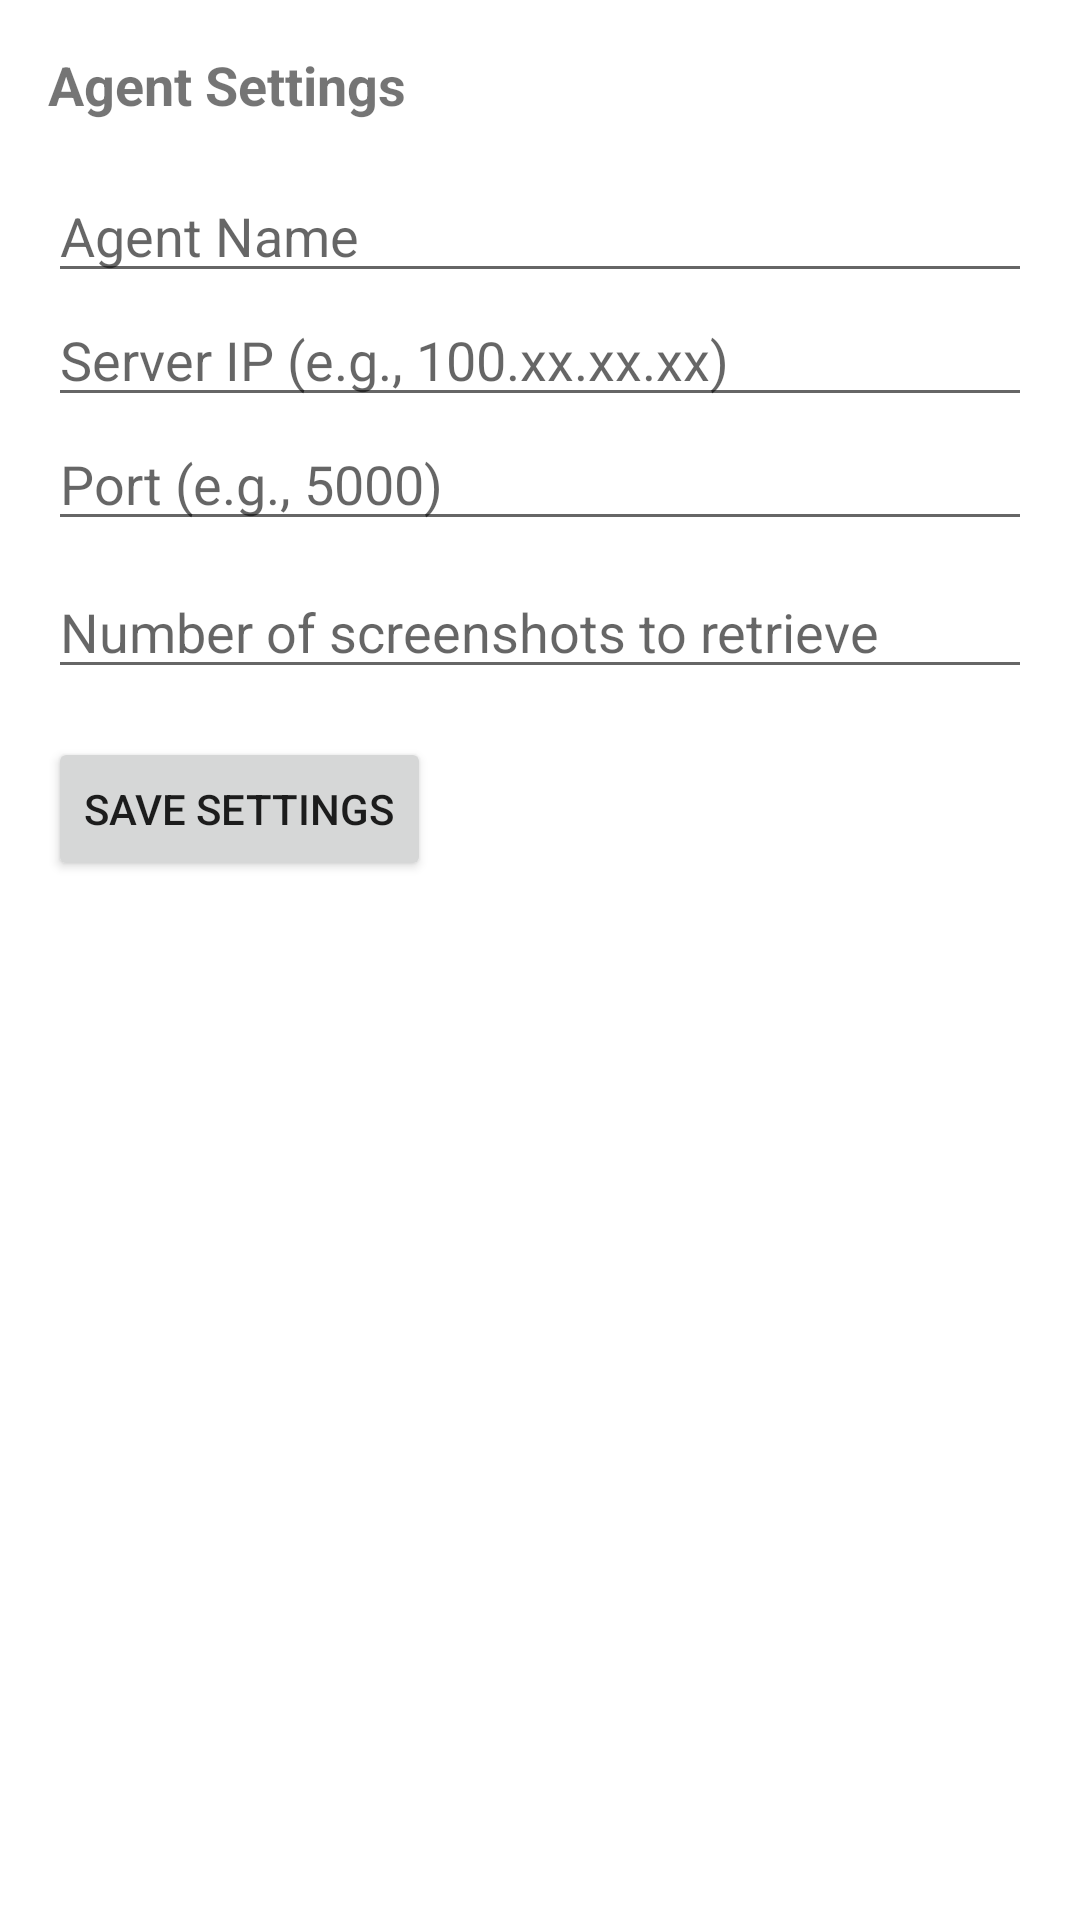

The Android layout XML behind this screen, and the referenced resources:
<!-- AndroidManifest.xml: application theme Theme.AgentApp -->
<!-- res/layout/activity_agent_settings.xml -->
<?xml version="1.0" encoding="utf-8"?>
<ScrollView
    xmlns:android="http://schemas.android.com/apk/res/android"
    android:layout_width="match_parent"
    android:layout_height="match_parent"
    android:padding="16dp">

    <LinearLayout
        android:layout_width="match_parent"
        android:layout_height="wrap_content"
        android:orientation="vertical">

        <TextView
            android:layout_width="wrap_content"
            android:layout_height="wrap_content"
            android:text="Agent Settings"
            android:textSize="18sp"
            android:textStyle="bold"
            android:layout_marginBottom="16dp"/>

        <EditText
            android:id="@+id/nameEditText"
            android:layout_width="match_parent"
            android:layout_height="wrap_content"
            android:hint="Agent Name"
            android:inputType="text"/>

        <EditText
            android:id="@+id/ipEditText"
            android:layout_width="match_parent"
            android:layout_height="wrap_content"
            android:hint="Server IP (e.g., 100.xx.xx.xx)"
            android:inputType="text"/>

        <EditText
            android:id="@+id/portEditText"
            android:layout_width="match_parent"
            android:layout_height="wrap_content"
            android:hint="Port (e.g., 5000)"
            android:inputType="number"/>

        <EditText
            android:id="@+id/screenshotCountEditText"
            android:layout_width="match_parent"
            android:layout_height="wrap_content"
            android:hint="Number of screenshots to retrieve"
            android:inputType="number"
            android:layout_marginTop="8dp"/>

        <Button
            android:id="@+id/saveSettingsButton"
            android:layout_width="wrap_content"
            android:layout_height="wrap_content"
            android:text="Save Settings"
            android:layout_marginTop="16dp"/>
    </LinearLayout>

</ScrollView>
<!-- resources referenced by this layout -->
<resources>
  <style name="Theme.AgentApp" parent="Theme.MaterialComponents.Light.NoActionBar">
          
          <item name="colorPrimary">@color/purple_500</item>
          <item name="colorPrimaryVariant">@color/purple_700</item>
          <item name="colorOnPrimary">@color/white</item>
          <item name="colorSecondary">@color/teal_200</item>
          <item name="colorSecondaryVariant">@color/teal_700</item>
          <item name="colorOnSecondary">@color/black</item>
          
      </style>
  <!-- not gathered from this repository: default colours our renderer supplied (Android Studio template values) -->
  <color name="purple_500">#FF6200EE</color>
  <color name="purple_700">#FF3700B3</color>
  <color name="teal_200">#FF03DAC5</color>
  <color name="teal_700">#FF018786</color>
  <color name="black">#FF000000</color>
  <color name="white">#FFFFFFFF</color>
</resources>
